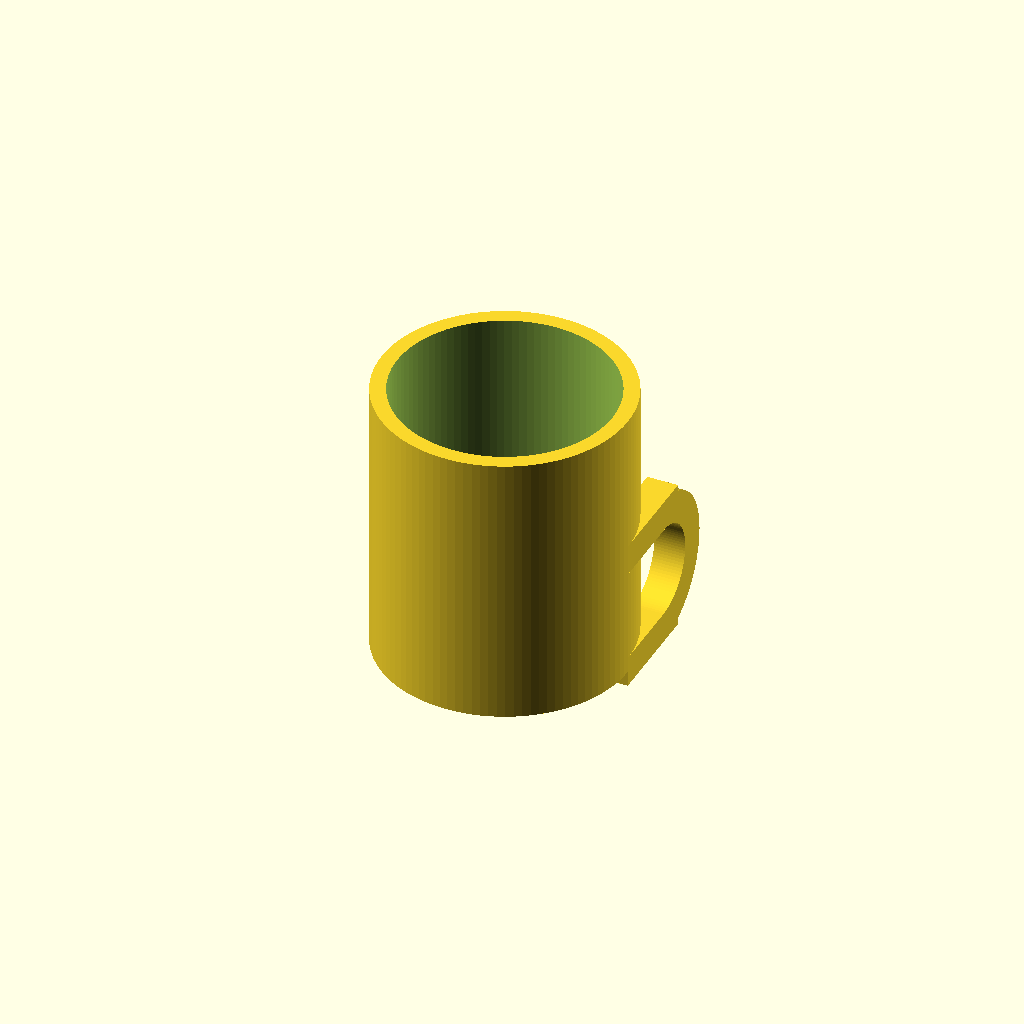
Cell 1 — every parameter at its default value.
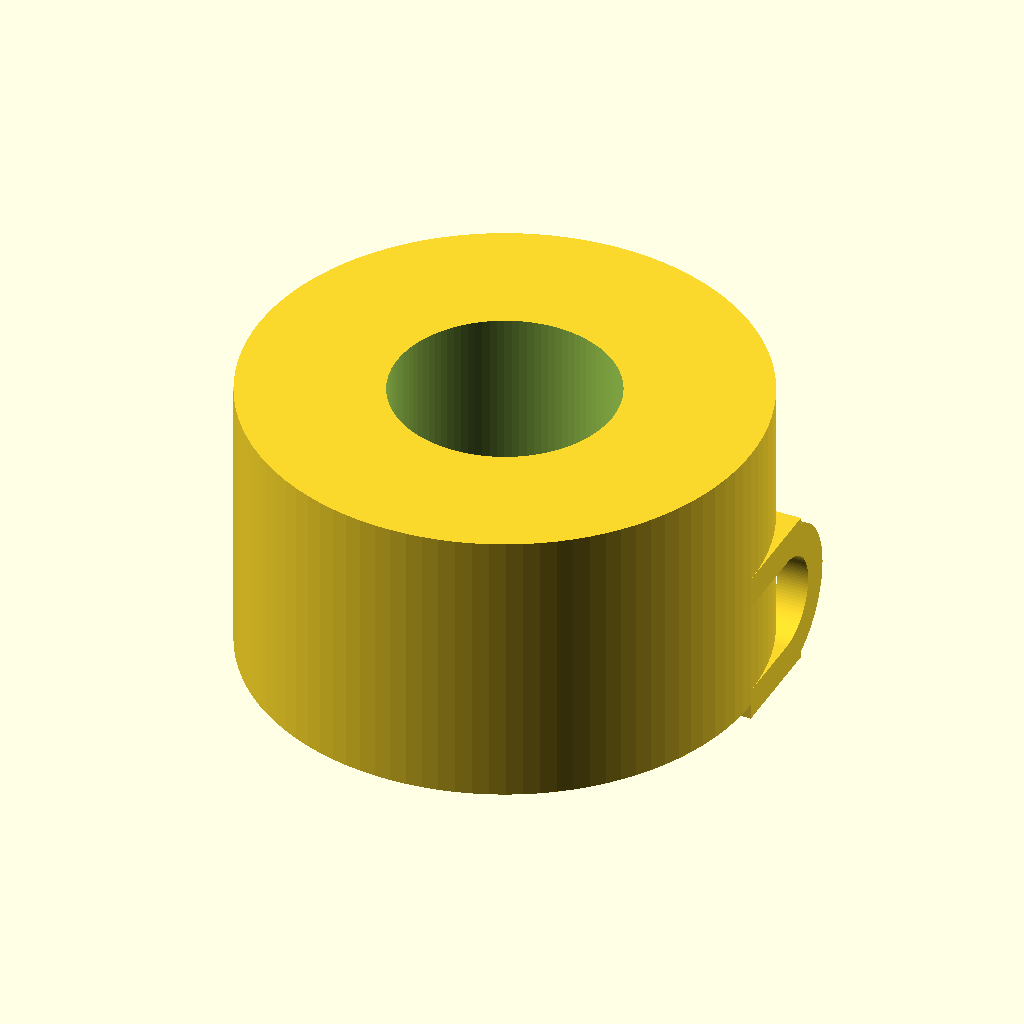
Cell 2: outer_dia = 160 (everything else at default).
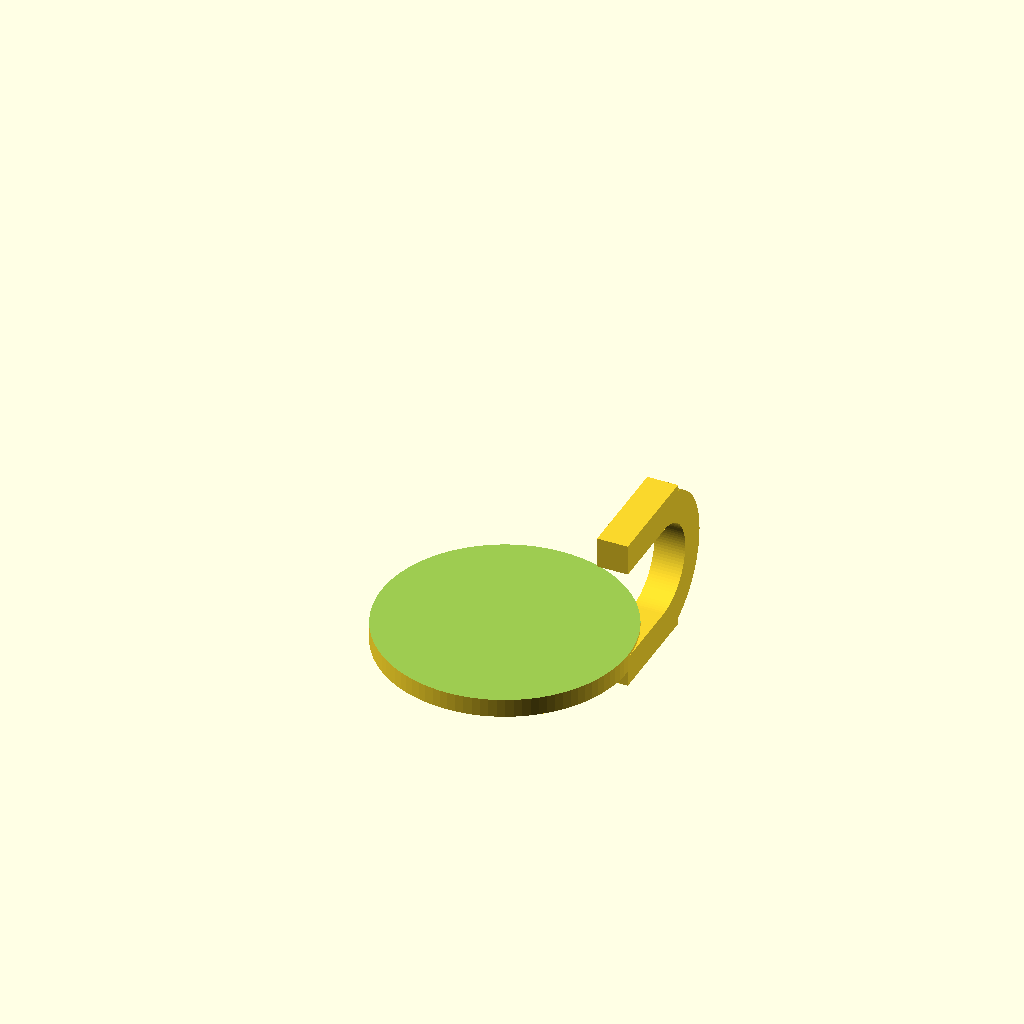
Cell 3: inner_dia = 140 (everything else at default).
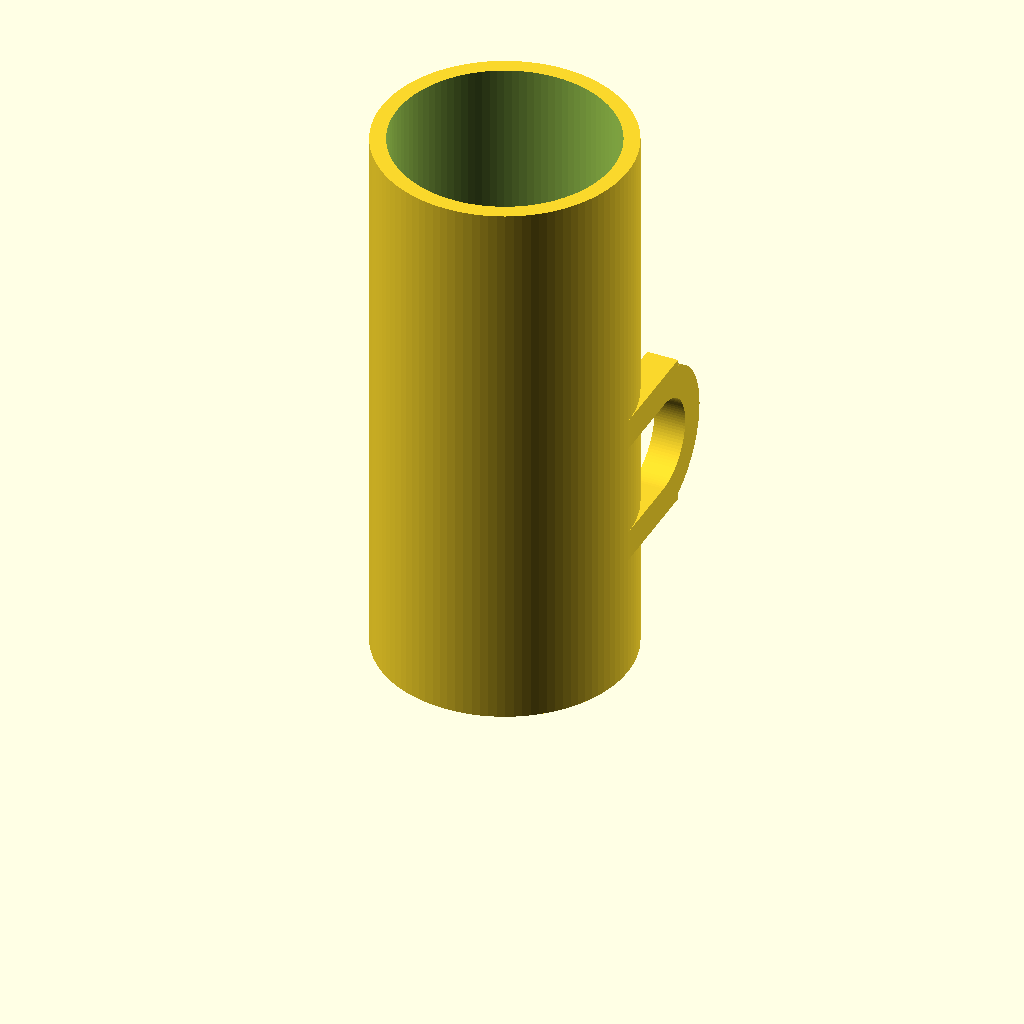
Cell 4 — height set to 180, the other parameters unchanged.
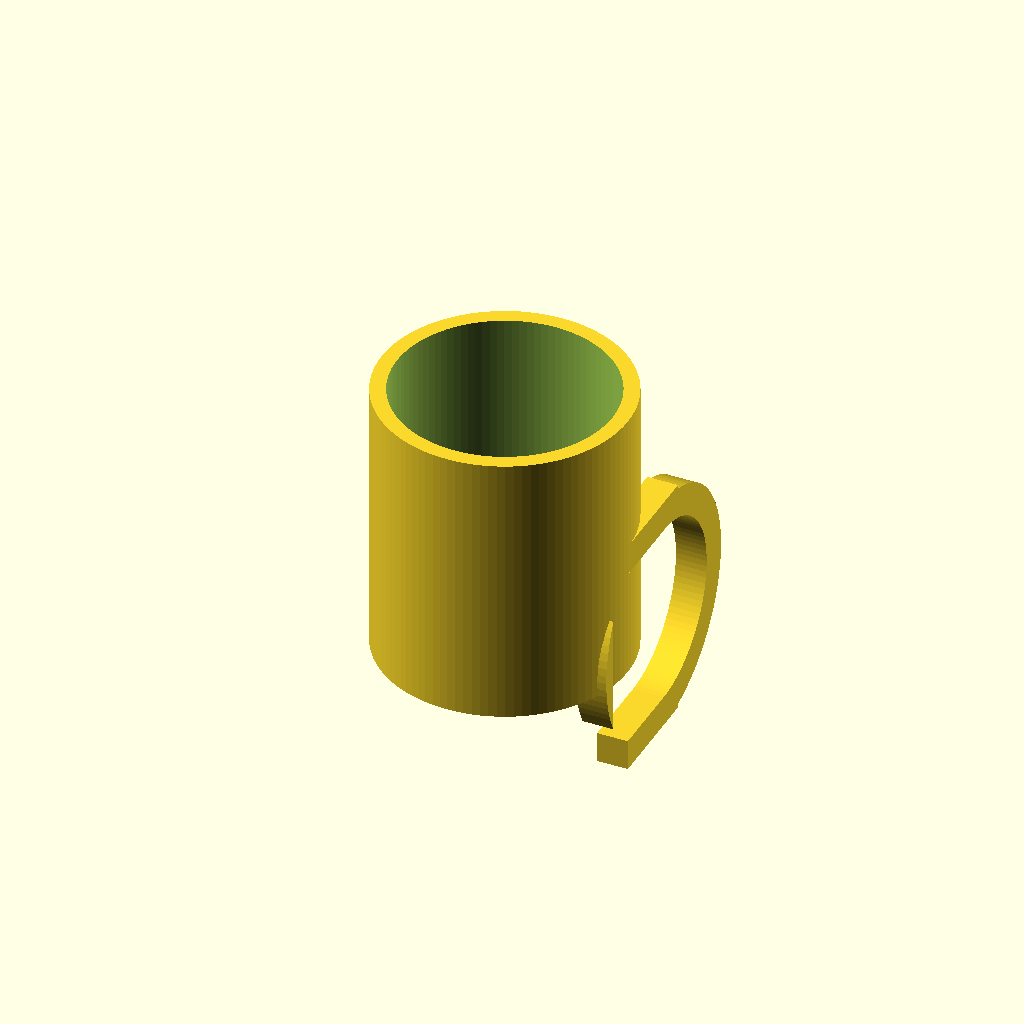
Cell 5: handle_inner_h = 60 (everything else at default).
All cells are drawn from one camera (rotation 55°, 0°, 25°, orthographic, colour scheme Cornfield), so only the parameter changes between them.
The OpenSCAD source (results/tier-2-offset-handle-mug/bare-think-off_gemini-3.5-flash-lite-7e7e8c93b8f7-2026-09-05T10-41-13-892Z/final.scad):
// マグカップのパラメータ
outer_dia = 80;
inner_dia = 70;
height = 90;
bottom_thickness = 6;

outer_r = outer_dia / 2;
inner_r = inner_dia / 2;
inner_height = height - bottom_thickness;

// 取手のパラメータ
handle_inner_h = 30; // 指が入る高さ
handle_inner_w = 25; // マグ本体から外側への突き出し幅（内側空間）
handle_thickness = 10; // 取手の太さ（断面の直径・幅）

// 全体のスムージング設定
$fn = 100;

module mug_body() {
    difference() {
        // 外側のシリンダー
        cylinder(h = height, r = outer_r);
        
        // 内側のくり抜き（底面6mmを残す）
        translate([0, 0, bottom_thickness])
        cylinder(h = inner_height + 1, r = inner_r);
    }
}

module handle() {
    // 取手の中心高さはマグ本体の高さの中央に合わせる
    // Z座標: (height - handle_inner_h) / 2 を基準にするが、上下の厚みも含めて計算
    
    total_handle_h = handle_inner_h + handle_thickness * 2;
    z_offset = (height - total_handle_h) / 2;
    
    // +X軸方向に取り付けるため、回転と平行移動を行う
    translate([outer_r - handle_thickness/2, 0, z_offset])
    rotate([0, 0, 0])
    union() {
        // D字形状の取手を作成
        // 本体側（直線部分）と外側（半円部分）をロフトまたは形状結合する
        
        // 外側の半円部分と上下のアームを一体のD字型として2次元形状を押し出す
        rotate([90, 0, 90])
        linear_extrude(height = handle_thickness, center = true)
        d_shape_2d();
    }
}

module d_shape_2d() {
    // 2DでのD字形状を描画し、linear_extrudeで立体にする
    // 基準位置調整のため、形状を定義
    
    inner_w = handle_inner_w;
    inner_h = handle_inner_h;
    th = handle_thickness;
    
    r_outer = (inner_h / 2) + th;
    
    difference() {
        // 外側全体のプロファイル
        union() {
            // 上下のバーと外側の半円を包含する外形
            translate([0, -inner_h/2 - th])
            square([inner_w + th, inner_h + th*2]);
            
            // 外側の丸み
            translate([inner_w, 0, 0])
            circle(r = r_outer);
        }
        
        // 内側の抜き穴（D字の中空部分）
        union() {
            translate([0, -inner_h/2])
            square([inner_w, inner_h]);
            
            // 内側の半円部分
            translate([inner_w, 0])
            circle(r = inner_h / 2);
        }
        
        // 本体食い込み防止および確実に結合するための調整用カット（必要に応じて）
        // ここでは綺麗に結合するようにマイナス座標側を削る
        translate([-th, -r_outer - th])
        square([th, (r_outer + th)*2]);
    }
}

// メイン形状の結合
union() {
    mug_body();
    
    // 取手を+X軸方向（X方向が正の向き）に配置
    // 取手の中心がX軸上にくるように調整
    handle();
}
Parameter table extracted from the source (name, type, default, range or options):
outer_dia: number, default 80
inner_dia: number, default 70
height: number, default 90
bottom_thickness: number, default 6
handle_inner_h: number, default 30
handle_inner_w: number, default 25
handle_thickness: number, default 10
